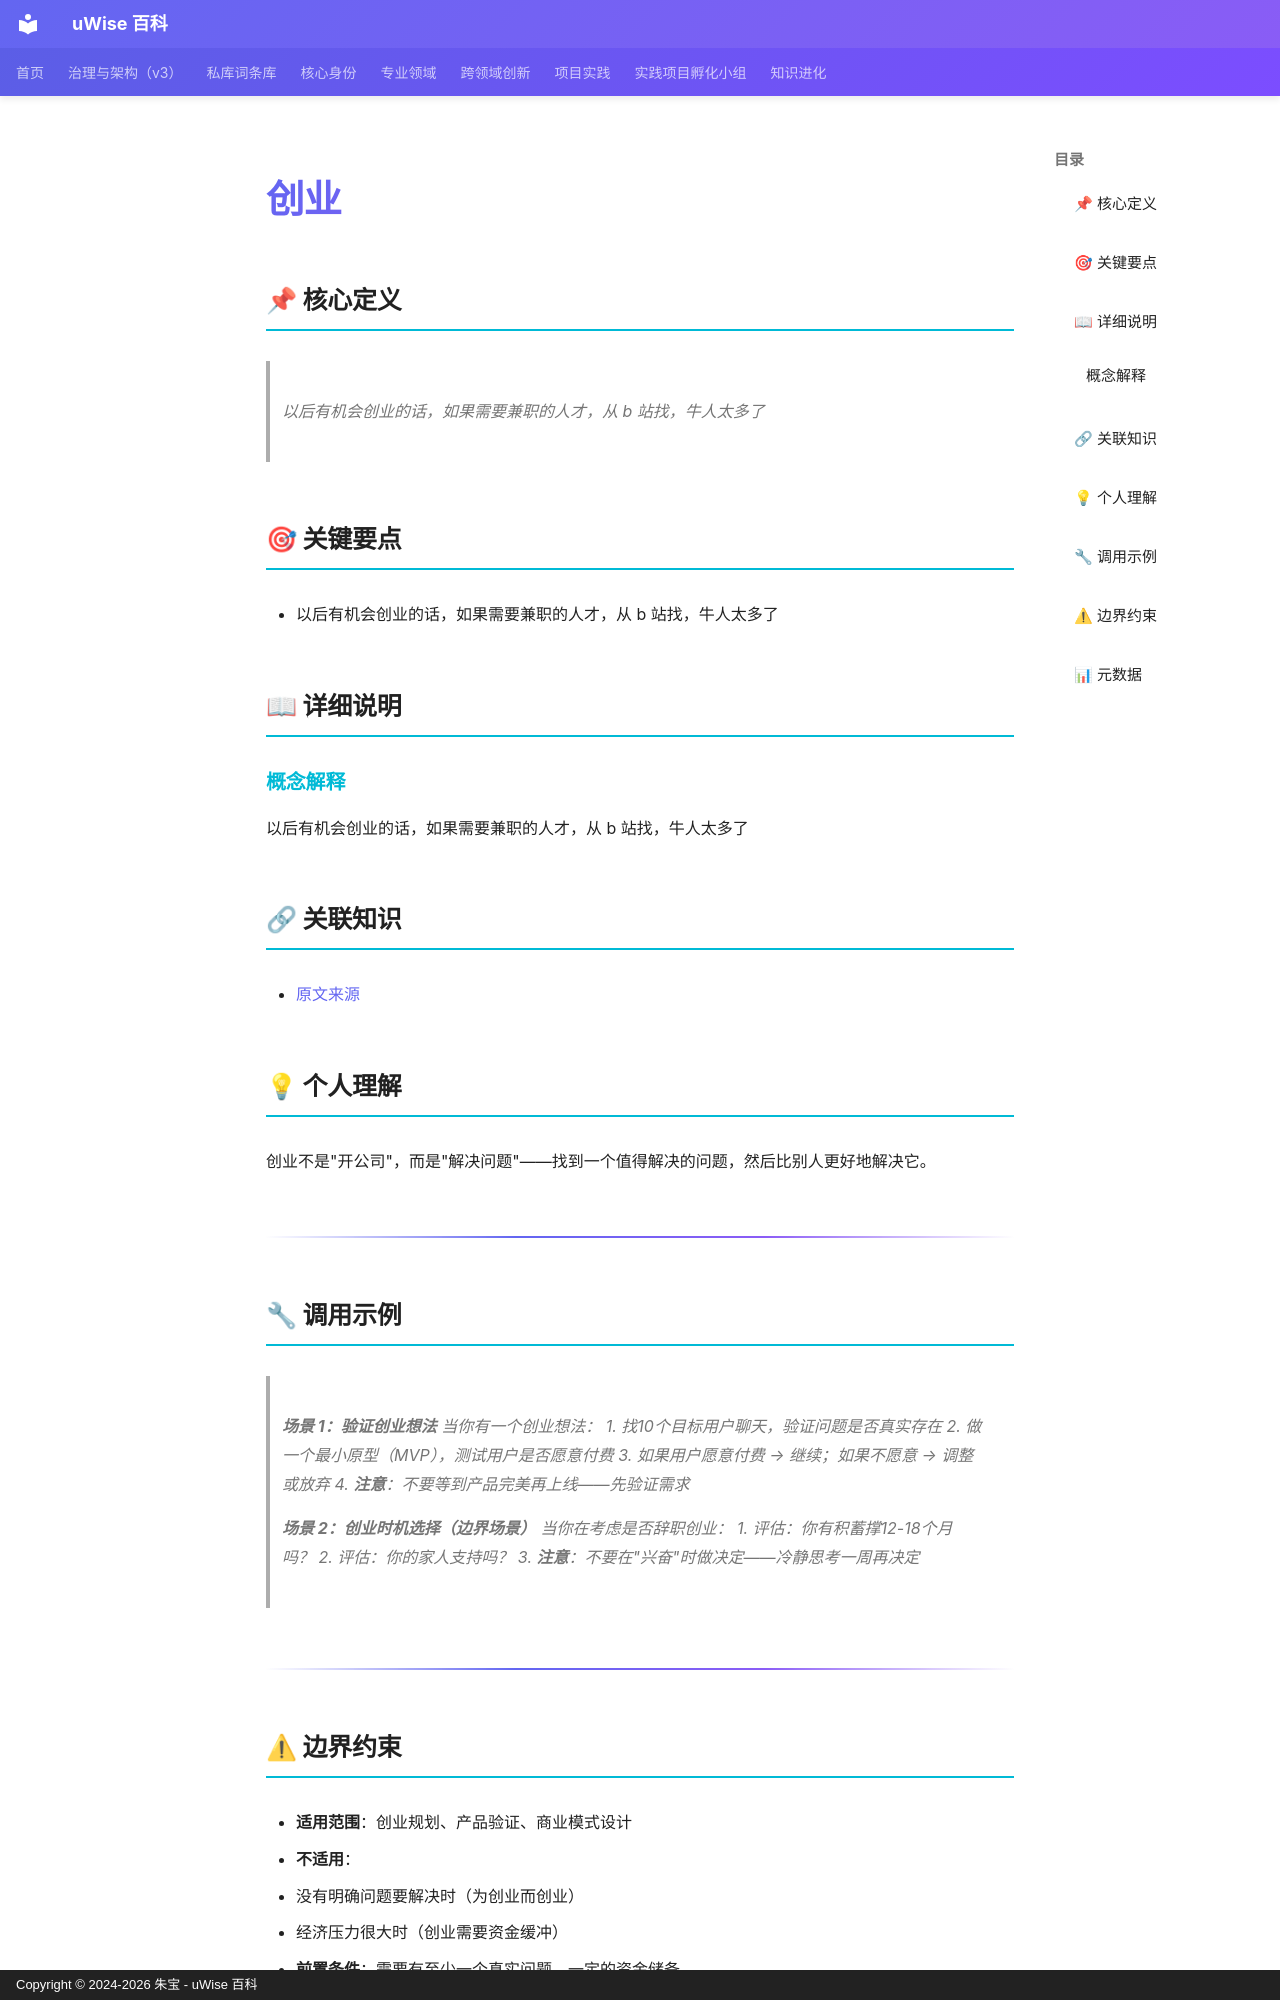

repository: zhubao315/uWise · page: vault-encyclopedia/md-943defff/index.html · generator: mkdocs · copyright: Copyright © 2024-2026 朱宝 - uWise 百科

---
title: "创业"
description: "以后有机会创业的话，如果需要兼职的人才，从 b 站找，牛人太多了"
---

# 创业

## 📌 核心定义

> 以后有机会创业的话，如果需要兼职的人才，从 b 站找，牛人太多了

## 🎯 关键要点

- 以后有机会创业的话，如果需要兼职的人才，从 b 站找，牛人太多了

## 📖 详细说明

### 概念解释
以后有机会创业的话，如果需要兼职的人才，从 b 站找，牛人太多了


## 🔗 关联知识

- [原文来源](../md-943defff/)

## 💡 个人理解

创业不是"开公司"，而是"解决问题"——找到一个值得解决的问题，然后比别人更好地解决它。

---

## 🔧 调用示例

> **场景 1：验证创业想法**
> 当你有一个创业想法：
> 1. 找10个目标用户聊天，验证问题是否真实存在
> 2. 做一个最小原型（MVP），测试用户是否愿意付费
> 3. 如果用户愿意付费 → 继续；如果不愿意 → 调整或放弃
> 4. **注意**：不要等到产品完美再上线——先验证需求

> **场景 2：创业时机选择（边界场景）**
> 当你在考虑是否辞职创业：
> 1. 评估：你有积蓄撑12-18个月吗？
> 2. 评估：你的家人支持吗？
> 3. **注意**：不要在"兴奋"时做决定——冷静思考一周再决定

---

## ⚠ 边界约束

- **适用范围**：创业规划、产品验证、商业模式设计
- **不适用**：
  - 没有明确问题要解决时（为创业而创业）
  - 经济压力很大时（创业需要资金缓冲）
- **前置条件**：需要有至少一个真实问题、一定的资金储备
- **风险提示**：
  - 创业九死一生：做好失败的准备
  - 时间成本：创业可能需要3-5年才能看到结果
